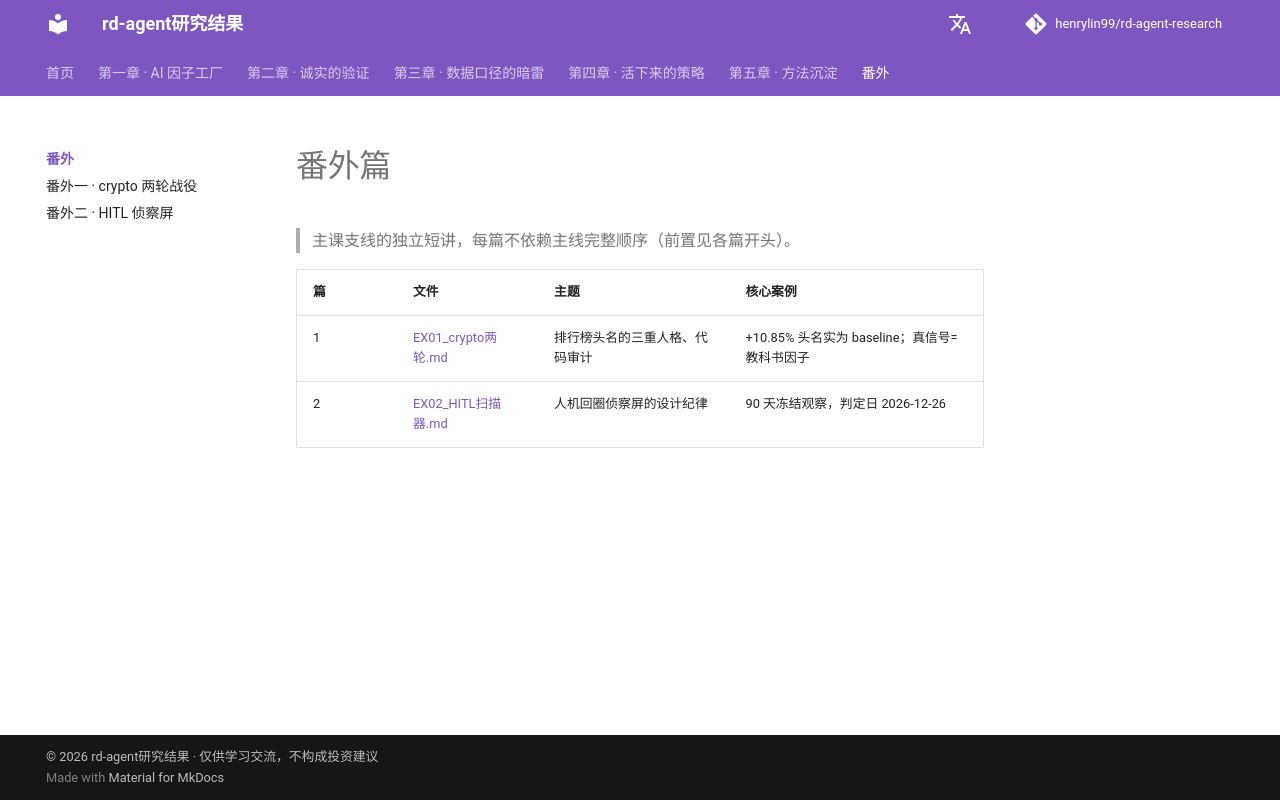

repository: henrylin99/rd-agent-research · page: extras/index.html · generator: mkdocs

# 番外篇

> 主课支线的独立短讲，每篇不依赖主线完整顺序（前置见各篇开头）。

| 篇 | 文件 | 主题 | 核心案例 |
|---|---|---|---|
| 1 | [EX01_crypto两轮.md](EX01_crypto两轮.md) | 排行榜头名的三重人格、代码审计 | +10.85% 头名实为 baseline；真信号=教科书因子 |
| 2 | [EX02_HITL扫描器.md](EX02_HITL扫描器.md) | 人机回圈侦察屏的设计纪律 | 90 天冻结观察，判定日 2026-12-26 |
